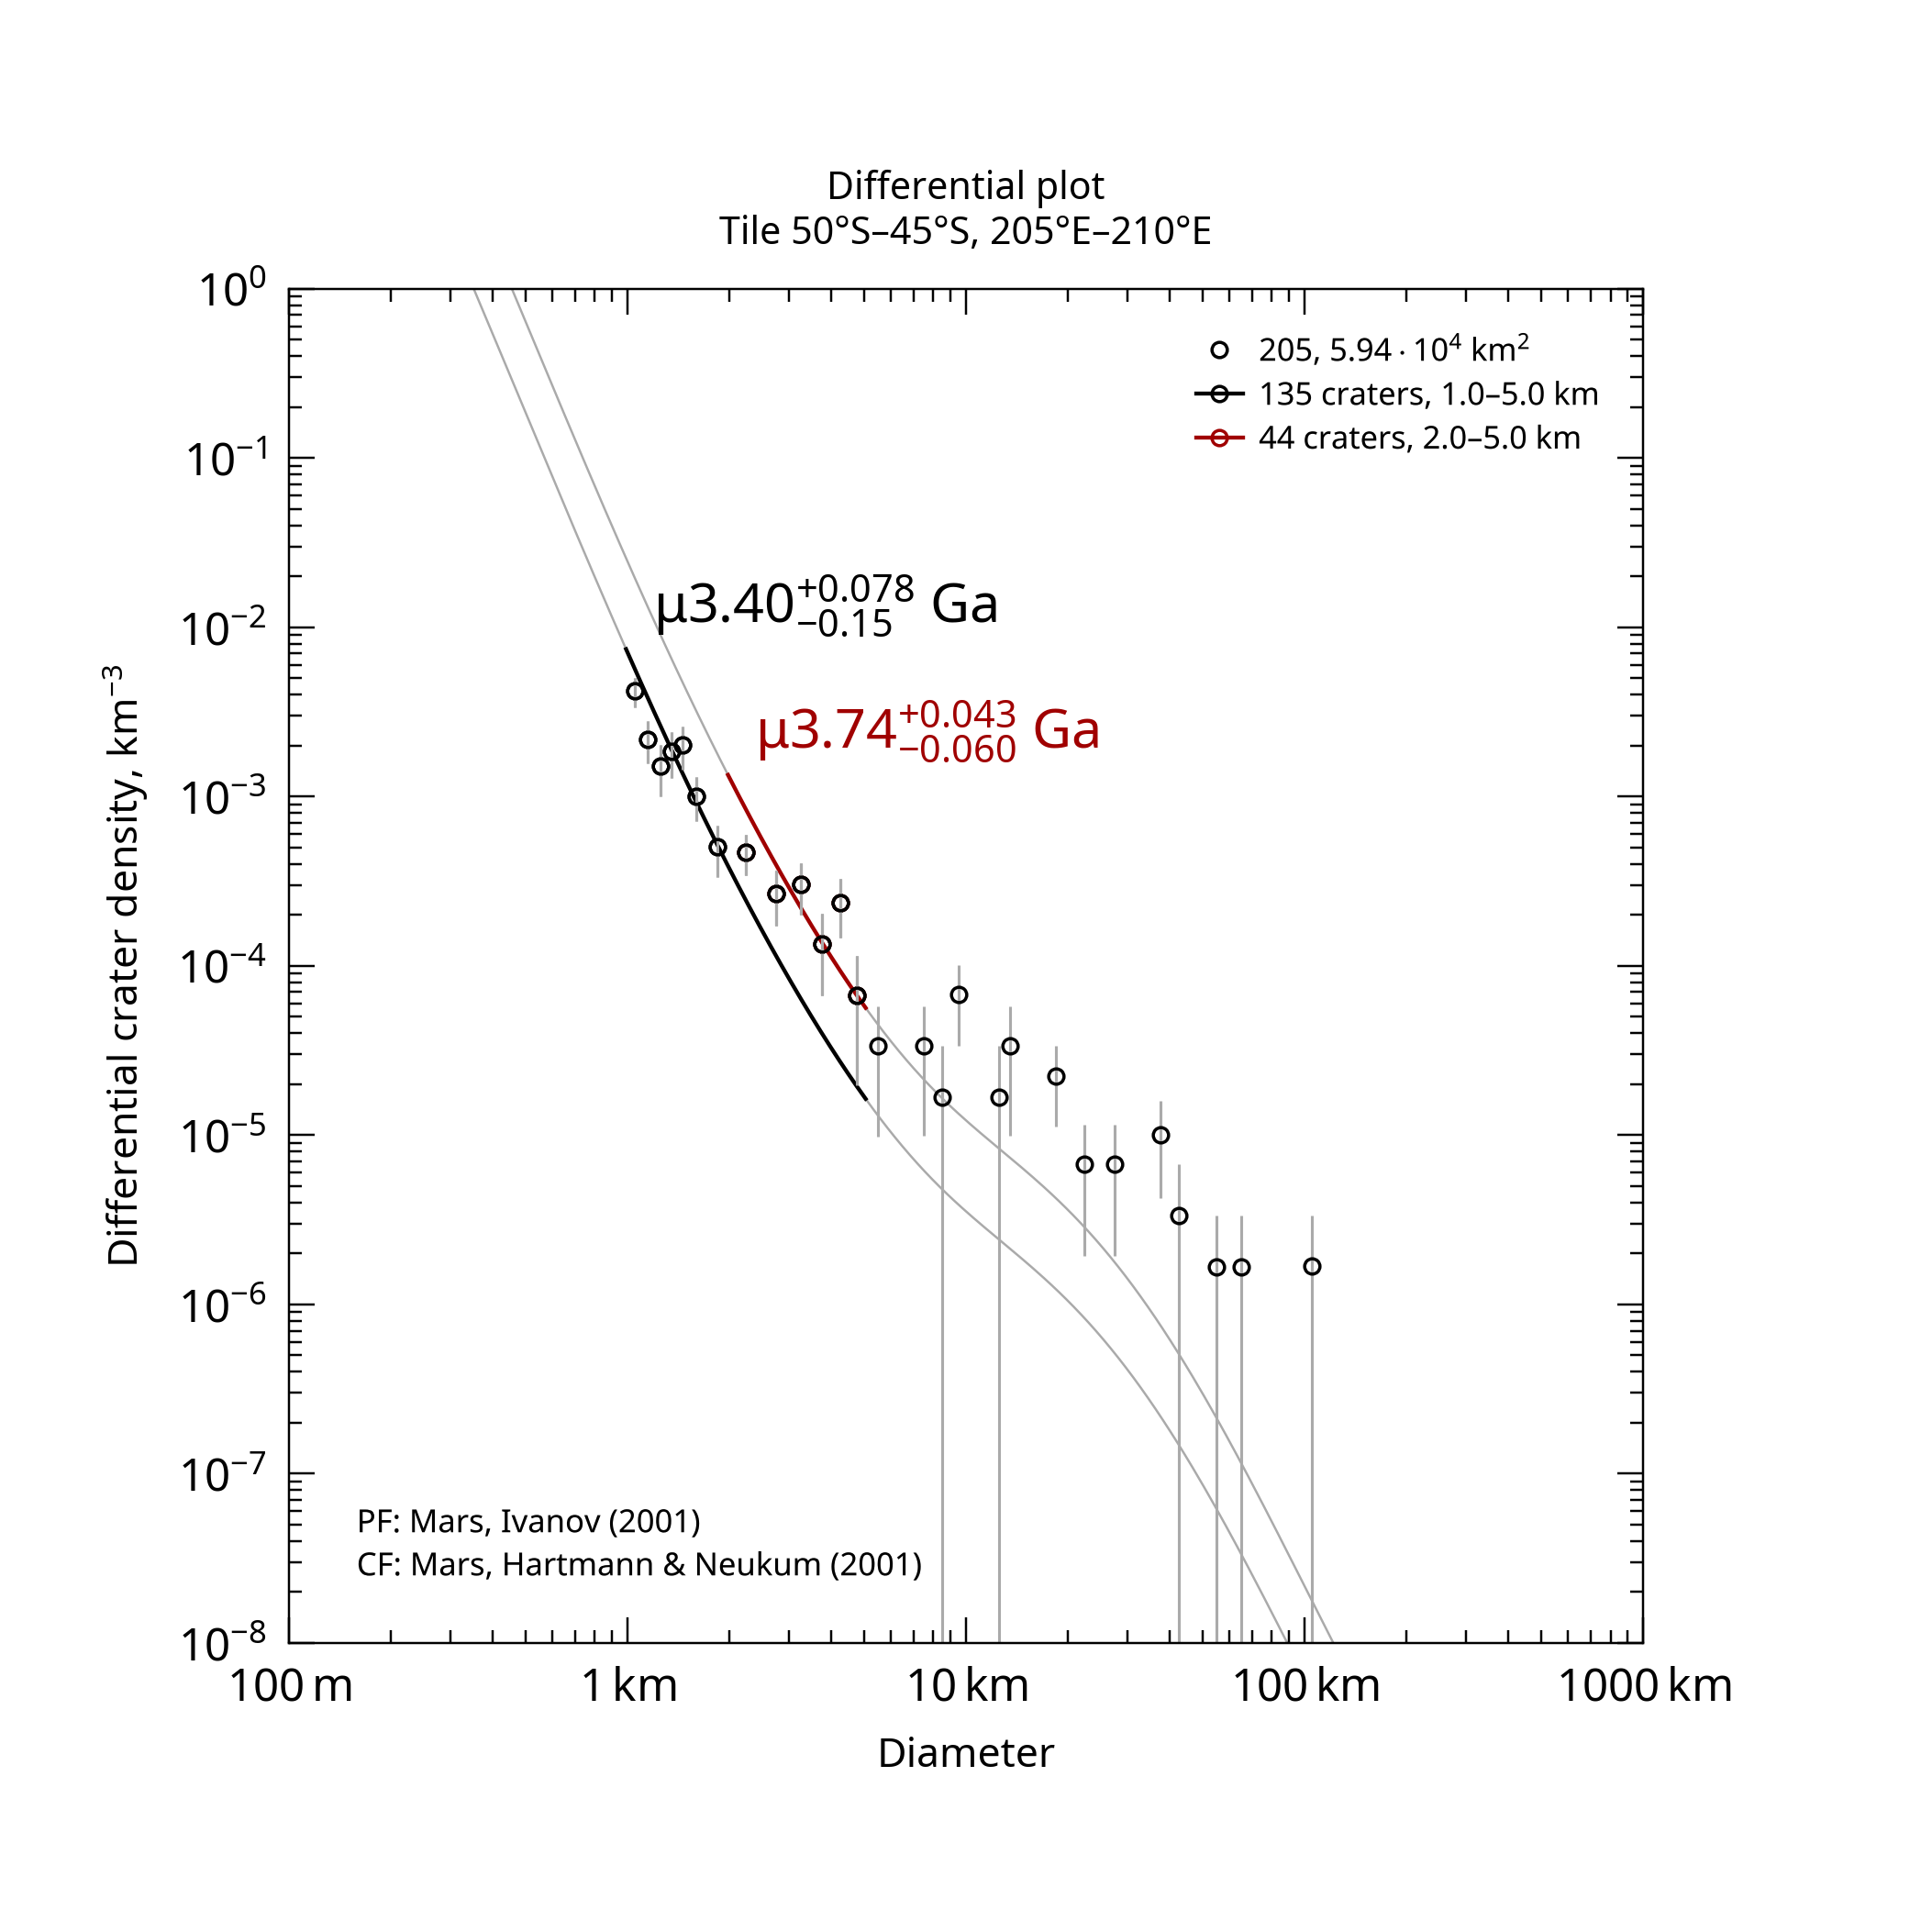

Data behind this chart, as committed beside it:
, , , , , , , , , , , , , , , , , , , , Formatted values [paste MathML into Word…
, , , , , , , , , , , , , , , , , , , , , MathML, , Latex
Name, Area, Binning, d_min, d_max, Method, Resurf, N, N_event, Age, Age-, Age+, a0, a0-, a0+, N(1), N(1)-, N(1)+, Source, , Range, Age, N(1), Age
205, 59358, pseudo-log, 1, 5, d-fit, 0, 135.0, 135, 3.4, 3.25, 3.48, -2.654, -2.749, -2.576, 2.22e-03, 1.78e-03, 2.66e-03, tiles_scc/tile_lat-50_lon+205.scc, , 1.0–5.0 km, <math xmlns="http://www.w3.org/1998/Math…, <math xmlns="http://www.w3.org/1998/Math…, $\mu3.40^{+0.078}_{-0.15}$ Ga
205, 59358, pseudo-log, 2, 5, d-fit, 0, 44.0, 44, 3.74, 3.68, 3.78, -2.116, -2.25, -2.015, 7.65e-03, 5.63e-03, 9.67e-03, tiles_scc/tile_lat-50_lon+205.scc, , 2.0–5.0 km, <math xmlns="http://www.w3.org/1998/Math…, <math xmlns="http://www.w3.org/1998/Math…, $\mu3.74^{+0.043}_{-0.060}$ Ga
